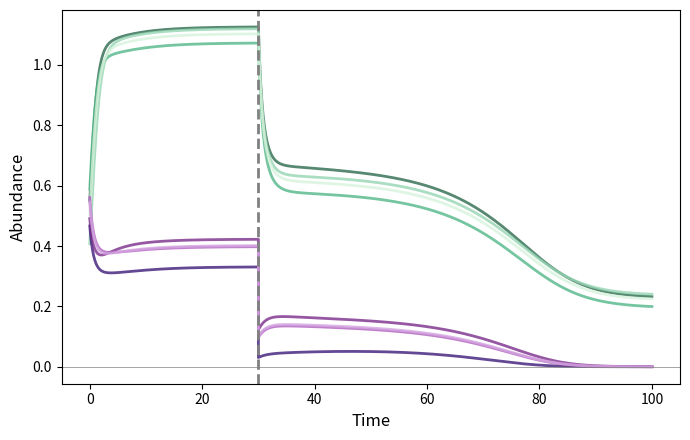

The script that saved this image:
import numpy as np
import matplotlib.pyplot as plt
from scipy.integrate import solve_ivp

# ======================================================
# Multi-species plant–pollinator community
# Based on the same 2N-dimensional mutualistic model as:
# Lever et al. (2014) Ecology Letters
#
# Here, interactions are NOT nested:
# instead, they are sampled (approximately) at random
# for simplicity and illustrative purposes.
# ======================================================

# -----------------------------
# Parameters
# -----------------------------
d       = 1.215   # pollinator mortality offset
h       = 0.5     # handling time (saturating mutualism)
C       = 1.0     # intraspecific competition strength
mu      = 1e-4    # immigration (avoids exact extinction)
delta_A = -0.3    # perturbation applied to pollinators

n_P     = 4       # number of plant species
n_A     = 4       # number of pollinator species

# -----------------------------
# Species-specific growth rates
#
# Drawn from a uniform distribution to introduce heterogeneity
# -----------------------------
rng = np.random.default_rng(seed=42)

r_P = rng.uniform(0.15, 0.25, n_P)  # plants
r_A = rng.uniform(0.15, 0.25, n_A)  # pollinators

# -----------------------------
# Interaction matrix (gamma)
#
# gamma[i,j] = strength of interaction between plant i and pollinator j
#
# Here:
# - Mostly weak, homogeneous interactions
# - Slightly stronger self-pairing (diagonal)
#
# This is NOT a nested structure — interactions are simplified
# and only loosely structured for illustration.
# -----------------------------
gamma = 1.2 * np.ones((n_P, n_A))
np.fill_diagonal(gamma, 0.5)

# -----------------------------
# Model: multi-species mutualistic dynamics
#
# For each plant i:
# dP_i/dt = growth + mutualistic gain - competition + immigration
#
# For each pollinator j:
# dA_j/dt = (growth - mortality) + mutualistic gain - competition + immigration
#
# Mutualistic gain saturates via:
#     interaction / (1 + h * interaction)
#
# where interaction = sum of partner abundances weighted by gamma
# -----------------------------
def community(t, y):

    P = y[:n_P]     # plant abundances
    A = y[n_P:]     # pollinator abundances

    dydt = np.zeros(n_P + n_A)

    # Plant dynamics
    for i in range(n_P):
        interaction_P = np.sum(gamma[i, :] * A)

        dydt[i] = (
            r_P[i] * P[i]
            + P[i] * (interaction_P / (1 + h * interaction_P))
            - C * P[i]**2
            + mu
        )

    # Pollinator dynamics
    for j in range(n_A):
        interaction_A = np.sum(gamma[:, j] * P)

        dydt[n_P + j] = (
            (r_A[j] - d) * A[j]
            + A[j] * (interaction_A / (1 + h * interaction_A))
            - C * A[j]**2
            + mu
        )

    return dydt

# -----------------------------
# Initial conditions
#
# All species start at intermediate abundance
# -----------------------------
P0 = np.random.uniform(0.4, 0.6, n_P)
A0 = np.random.uniform(0.4, 0.6, n_A)

y0 = np.concatenate([P0, A0])

# -----------------------------
# Phase 1: simulate pre-perturbation dynamics
#
# System evolves toward a coexistence state
# shaped by mutualism and competition
# -----------------------------
t_span1 = (0, 30)
t_eval1 = np.linspace(*t_span1, 1000)

sol1 = solve_ivp(
    community,
    t_span1,
    y0,
    t_eval=t_eval1,
    method="RK45",
    rtol=1e-8,
    atol=1e-10
)

P_end = sol1.y[:n_P, -1]
A_end = sol1.y[n_P:, -1]

# -----------------------------
# Pulse perturbation:
# reduce ALL pollinator species
#
# This mimics a shock affecting one trophic level
# and can trigger cascading effects on plants
# -----------------------------
A_perturbed = np.maximum(A_end + delta_A, 0)

y1 = np.concatenate([P_end, A_perturbed])

# -----------------------------
# Phase 2: simulate post-perturbation dynamics
#
# Possible outcomes:
# - recovery to coexistence
# - partial collapse (some species extinct)
# - full collapse of mutualistic system
# -----------------------------
t_span2 = (30, 100)
t_eval2 = np.linspace(*t_span2, 1000)

sol2 = solve_ivp(
    community,
    t_span2,
    y1,
    t_eval=t_eval2,
    method="RK45",
    rtol=1e-8,
    atol=1e-10
)

# -----------------------------
# Concatenate time series
# -----------------------------
t     = np.concatenate([sol1.t, sol2.t])
P_all = np.concatenate([sol1.y[:n_P, :], sol2.y[:n_P, :]], axis=1)
A_all = np.concatenate([sol1.y[n_P:, :], sol2.y[n_P:, :]], axis=1)

# -----------------------------
# Plot: time series for all species
#
# Green tones: plants
# Purple tones: pollinators
# -----------------------------
green_shades  = ["#2d6a4f", "#52b788", "#95d5b2", "#d8f3dc"]
purple_shades = ["#3d1a78", "#7b2d8b", "#b05fbf", "#d4a5e0"]

fig, ax = plt.subplots(figsize=(7, 4.5))

# Plant trajectories
for i in range(n_P):
    ax.plot(
        t, P_all[i],
        color=green_shades[i],
        linewidth=2.0,
        alpha=0.8,
        label=f"Plant $P_{i+1}$"
    )

# Pollinator trajectories
for j in range(n_A):
    ax.plot(
        t, A_all[j],
        color=purple_shades[j],
        linewidth=2.0,
        alpha=0.8,
        label=f"Pollinator $A_{j+1}$"
    )

# Mark perturbation time
ax.axvline(30, linestyle="--", color="gray", linewidth=2)
ax.axhline(0, color="gray", linewidth=0.5)

ax.set_xlabel("Time", fontsize=12)
ax.set_ylabel("Abundance", fontsize=12)

plt.tight_layout()
plt.savefig("trajectory_multispecies.png", dpi=150, bbox_inches="tight")
plt.show()
